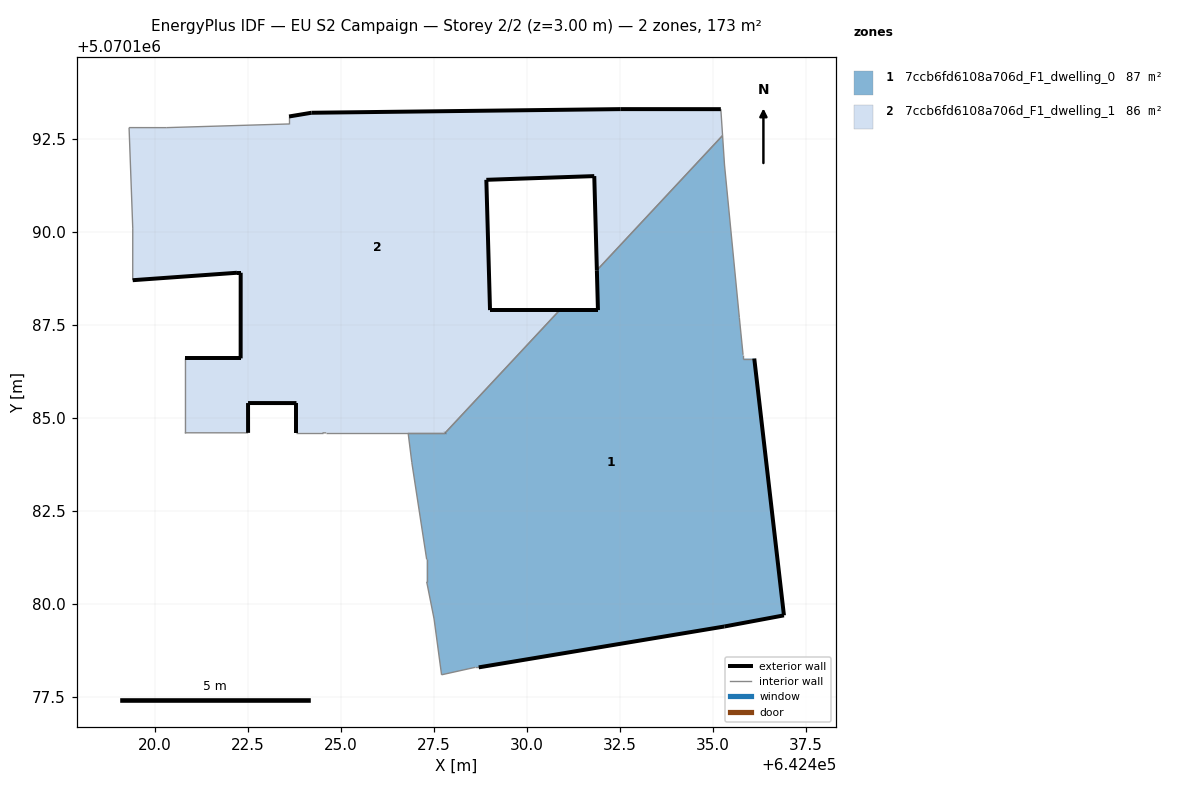
=== STOREY PLAN SPEC (per zone: floor XY polygon, exterior-wall plan segments, windows/doors) ===
zone 1: 7ccb6fd6108a706d_F1_dwelling_0  (86.9 m²)
  floor: (642436.91, 5070179.69) (642436.11, 5070186.59) (642435.81, 5070186.59) (642435.81, 5070186.69) (642435.71, 5070187.69) (642435.31, 5070191.80) (642435.26, 5070192.59) (642431.88, 5070188.97) (642431.91, 5070187.89) (642430.88, 5070187.89) (642427.80, 5070184.59) (642426.81, 5070184.59) (642426.91, 5070183.79) (642427.30, 5070181.19) (642427.30, 5070180.59) (642427.50, 5070179.59) (642427.70, 5070178.09) (642428.60, 5070178.29) (642428.70, 5070178.29) (642435.31, 5070179.39)
  exterior wall: (642430.88, 5070187.89) – (642431.91, 5070187.89)  [1.0 m]
  exterior wall: (642431.91, 5070187.89) – (642431.88, 5070188.97)  [1.1 m]
  exterior wall: (642436.11, 5070186.59) – (642436.91, 5070179.69)  [7.0 m]
  exterior wall: (642436.91, 5070179.69) – (642435.31, 5070179.39)  [1.6 m]
  exterior wall: (642435.31, 5070179.39) – (642428.70, 5070178.29)  [6.7 m]
  exterior wall: (642427.80, 5070184.59) – (642427.81, 5070184.60)  [0.0 m]
  interior walls: 15
zone 2: 7ccb6fd6108a706d_F1_dwelling_1  (85.9 m²)
  floor: (642430.88, 5070187.89) (642429.01, 5070187.89) (642428.91, 5070191.40) (642431.81, 5070191.50) (642431.88, 5070188.97) (642435.26, 5070192.59) (642435.21, 5070193.30) (642432.51, 5070193.30) (642424.21, 5070193.20) (642423.60, 5070193.10) (642423.60, 5070192.90) (642420.30, 5070192.80) (642419.30, 5070192.80) (642419.40, 5070190.10) (642419.40, 5070188.70) (642422.20, 5070188.90) (642422.30, 5070188.90) (642422.30, 5070186.60) (642420.80, 5070186.60) (642420.80, 5070184.60) (642422.50, 5070184.59) (642422.50, 5070185.40) (642423.80, 5070185.39) (642423.80, 5070184.59) (642424.50, 5070184.59) (642424.60, 5070184.59) (642427.80, 5070184.59)
  exterior wall: (642423.80, 5070184.59) – (642423.80, 5070185.39)  [0.8 m]
  exterior wall: (642423.80, 5070185.39) – (642422.50, 5070185.40)  [1.3 m]
  exterior wall: (642422.50, 5070185.40) – (642422.50, 5070184.59)  [0.8 m]
  exterior wall: (642420.80, 5070186.60) – (642422.30, 5070186.60)  [1.5 m]
  exterior wall: (642422.30, 5070186.60) – (642422.30, 5070188.90)  [2.3 m]
  exterior wall: (642422.30, 5070188.90) – (642422.20, 5070188.90)  [0.1 m]
  exterior wall: (642422.20, 5070188.90) – (642419.40, 5070188.70)  [2.8 m]
  exterior wall: (642423.60, 5070193.10) – (642424.21, 5070193.20)  [0.6 m]
  exterior wall: (642424.21, 5070193.20) – (642432.51, 5070193.30)  [8.3 m]
  exterior wall: (642432.51, 5070193.30) – (642435.21, 5070193.30)  [2.7 m]
  exterior wall: (642431.88, 5070188.97) – (642431.81, 5070191.50)  [2.5 m]
  exterior wall: (642431.81, 5070191.50) – (642428.91, 5070191.40)  [2.9 m]
  exterior wall: (642428.91, 5070191.40) – (642429.01, 5070187.89)  [3.5 m]
  exterior wall: (642429.01, 5070187.89) – (642430.88, 5070187.89)  [1.9 m]
  interior walls: 15

=== DERIVED (storey summary) ===
Building: EU S2 Campaign
Storey: 2 of 2  (floor level z = 3.00 m)
Storey gross floor area: 172.8 m²
Zones on this storey: 2
  - 7ccb6fd6108a706d_F1_dwelling_0: floor 86.9 m²; exterior wall 17.4 m (52.1 m²); WWR 0.0%
  - 7ccb6fd6108a706d_F1_dwelling_1: floor 85.9 m²; exterior wall 32.0 m (96.1 m²); WWR 0.0%
Zone adjacency (shared interzone walls):
  - 7ccb6fd6108a706d_F1_dwelling_0 ↔ 7ccb6fd6108a706d_F1_dwelling_1